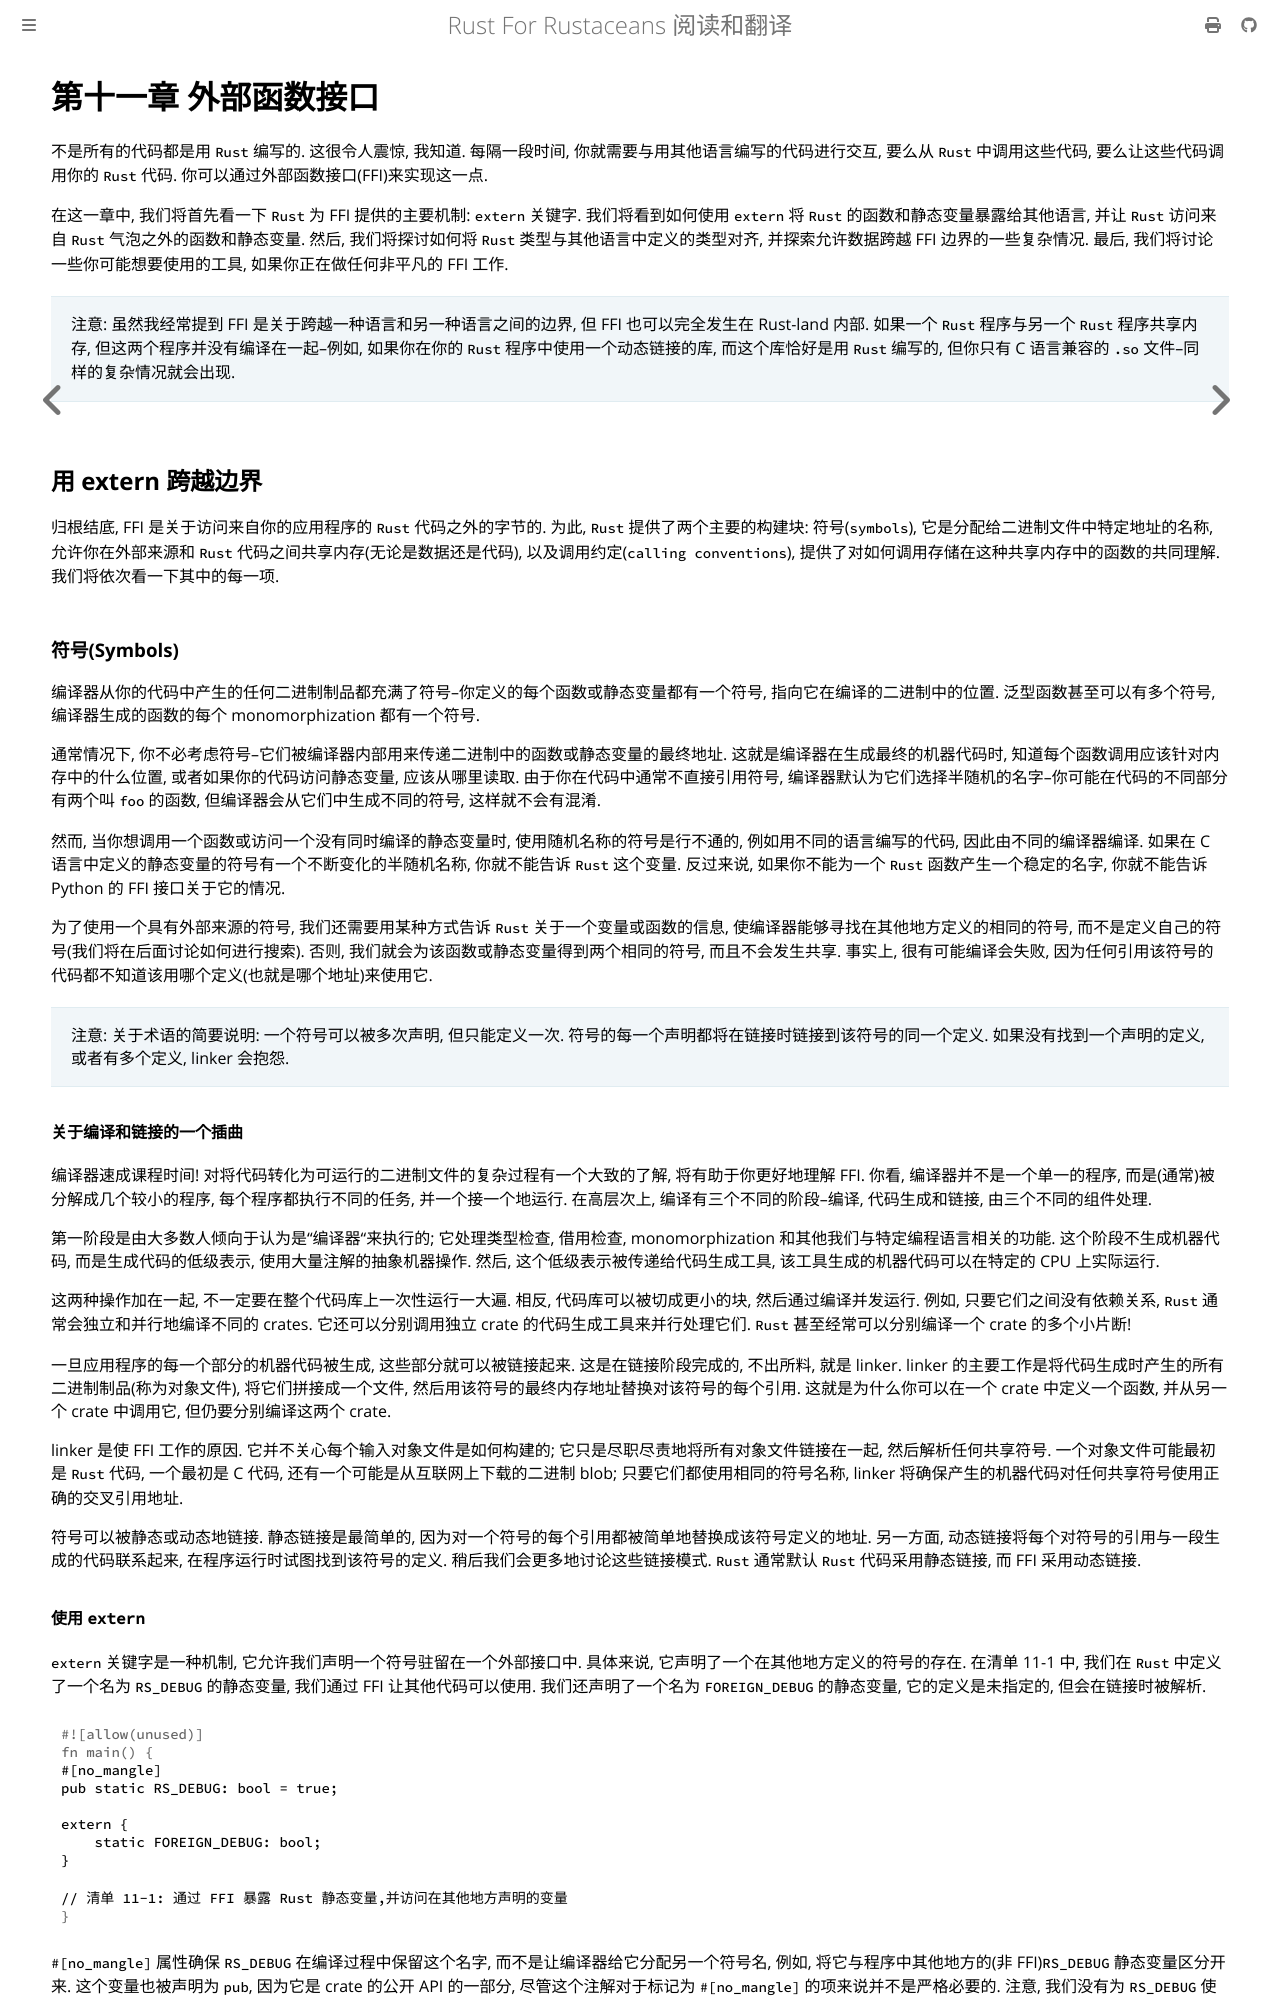

repository: thinkgos/rust-for-rustaceans · page: chapter-11.html · generator: mdbook

# 第十一章 外部函数接口

不是所有的代码都是用 `Rust` 编写的. 这很令人震惊, 我知道. 每隔一段时间, 你就需要与用其他语言编写的代码进行交互, 要么从 `Rust` 中调用这些代码, 要么让这些代码调用你的 `Rust` 代码. 你可以通过外部函数接口(FFI)来实现这一点.

在这一章中, 我们将首先看一下 `Rust` 为 FFI 提供的主要机制: `extern` 关键字. 我们将看到如何使用 `extern` 将 `Rust` 的函数和静态变量暴露给其他语言, 并让 `Rust` 访问来自 `Rust` 气泡之外的函数和静态变量. 然后, 我们将探讨如何将 `Rust` 类型与其他语言中定义的类型对齐, 并探索允许数据跨越 FFI 边界的一些复杂情况. 最后, 我们将讨论一些你可能想要使用的工具, 如果你正在做任何非平凡的 FFI 工作.

> 注意: 虽然我经常提到 FFI 是关于跨越一种语言和另一种语言之间的边界, 但 FFI 也可以完全发生在 Rust-land 内部. 如果一个 `Rust` 程序与另一个 `Rust` 程序共享内存, 但这两个程序并没有编译在一起--例如, 如果你在你的 `Rust` 程序中使用一个动态链接的库, 而这个库恰好是用 `Rust` 编写的, 但你只有 C 语言兼容的 `.so` 文件--同样的复杂情况就会出现.

## 用 extern 跨越边界

归根结底, FFI 是关于访问来自你的应用程序的 `Rust` 代码之外的字节的. 为此, `Rust` 提供了两个主要的构建块: 符号(`symbols`), 它是分配给二进制文件中特定地址的名称, 允许你在外部来源和 `Rust` 代码之间共享内存(无论是数据还是代码), 以及调用约定(`calling conventions`), 提供了对如何调用存储在这种共享内存中的函数的共同理解. 我们将依次看一下其中的每一项.

### 符号(Symbols)

编译器从你的代码中产生的任何二进制制品都充满了符号--你定义的每个函数或静态变量都有一个符号, 指向它在编译的二进制中的位置. 泛型函数甚至可以有多个符号, 编译器生成的函数的每个 monomorphization 都有一个符号.

通常情况下, 你不必考虑符号--它们被编译器内部用来传递二进制中的函数或静态变量的最终地址. 这就是编译器在生成最终的机器代码时, 知道每个函数调用应该针对内存中的什么位置, 或者如果你的代码访问静态变量, 应该从哪里读取. 由于你在代码中通常不直接引用符号, 编译器默认为它们选择半随机的名字--你可能在代码的不同部分有两个叫 `foo` 的函数, 但编译器会从它们中生成不同的符号, 这样就不会有混淆.

然而, 当你想调用一个函数或访问一个没有同时编译的静态变量时, 使用随机名称的符号是行不通的, 例如用不同的语言编写的代码, 因此由不同的编译器编译. 如果在 C 语言中定义的静态变量的符号有一个不断变化的半随机名称, 你就不能告诉 `Rust` 这个变量. 反过来说, 如果你不能为一个 `Rust` 函数产生一个稳定的名字, 你就不能告诉 Python 的 FFI 接口关于它的情况.

为了使用一个具有外部来源的符号, 我们还需要用某种方式告诉 `Rust` 关于一个变量或函数的信息, 使编译器能够寻找在其他地方定义的相同的符号, 而不是定义自己的符号(我们将在后面讨论如何进行搜索). 否则, 我们就会为该函数或静态变量得到两个相同的符号, 而且不会发生共享. 事实上, 很有可能编译会失败, 因为任何引用该符号的代码都不知道该用哪个定义(也就是哪个地址)来使用它.

> 注意: 关于术语的简要说明: 一个符号可以被多次声明, 但只能定义一次. 符号的每一个声明都将在链接时链接到该符号的同一个定义. 如果没有找到一个声明的定义, 或者有多个定义, linker 会抱怨.

#### 关于编译和链接的一个插曲

编译器速成课程时间! 对将代码转化为可运行的二进制文件的复杂过程有一个大致的了解, 将有助于你更好地理解 FFI. 你看, 编译器并不是一个单一的程序, 而是(通常)被分解成几个较小的程序, 每个程序都执行不同的任务, 并一个接一个地运行. 在高层次上, 编译有三个不同的阶段--编译, 代码生成和链接, 由三个不同的组件处理.

第一阶段是由大多数人倾向于认为是"编译器"来执行的; 它处理类型检查, 借用检查, monomorphization 和其他我们与特定编程语言相关的功能. 这个阶段不生成机器代码, 而是生成代码的低级表示, 使用大量注解的抽象机器操作. 然后, 这个低级表示被传递给代码生成工具, 该工具生成的机器代码可以在特定的 CPU 上实际运行.

这两种操作加在一起, 不一定要在整个代码库上一次性运行一大遍. 相反, 代码库可以被切成更小的块, 然后通过编译并发运行. 例如, 只要它们之间没有依赖关系, `Rust` 通常会独立和并行地编译不同的 crates. 它还可以分别调用独立 crate 的代码生成工具来并行处理它们. `Rust` 甚至经常可以分别编译一个 crate 的多个小片断!

一旦应用程序的每一个部分的机器代码被生成, 这些部分就可以被链接起来. 这是在链接阶段完成的, 不出所料, 就是 linker. linker 的主要工作是将代码生成时产生的所有二进制制品(称为对象文件), 将它们拼接成一个文件, 然后用该符号的最终内存地址替换对该符号的每个引用. 这就是为什么你可以在一个 crate 中定义一个函数, 并从另一个 crate 中调用它, 但仍要分别编译这两个 crate.

linker 是使 FFI 工作的原因. 它并不关心每个输入对象文件是如何构建的; 它只是尽职尽责地将所有对象文件链接在一起, 然后解析任何共享符号. 一个对象文件可能最初是 `Rust` 代码, 一个最初是 C 代码, 还有一个可能是从互联网上下载的二进制 blob; 只要它们都使用相同的符号名称, linker 将确保产生的机器代码对任何共享符号使用正确的交叉引用地址.

符号可以被静态或动态地链接. 静态链接是最简单的, 因为对一个符号的每个引用都被简单地替换成该符号定义的地址. 另一方面, 动态链接将每个对符号的引用与一段生成的代码联系起来, 在程序运行时试图找到该符号的定义. 稍后我们会更多地讨论这些链接模式. `Rust` 通常默认 `Rust` 代码采用静态链接, 而 FFI 采用动态链接.
